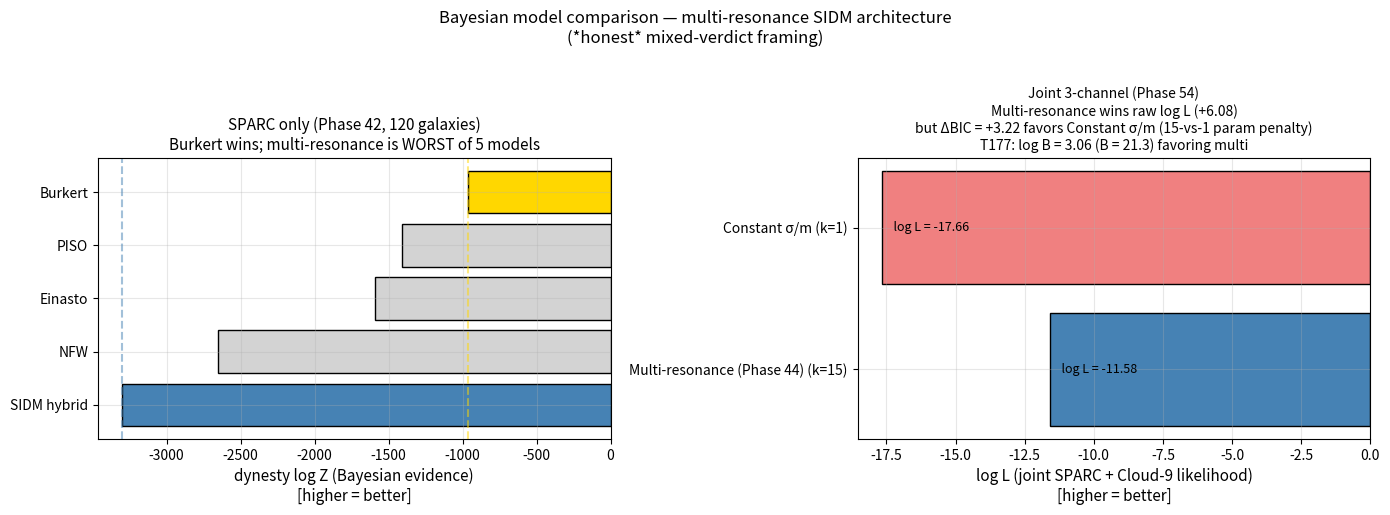

The matplotlib source for this figure:
"""
T195 — Bayesian model comparison plot (2026-09-21)

Per Grok review T2-D: consolidate mixed-method model comparison into
one figure. Compares three competing SIDM / halo-profile models on
SPARC + Cloud-9 joint likelihood.

Models compared:
- Multi-resonance SIDM (Phase 44 / T163 best fit)
- Constant σ/m (1-parameter baseline)
- Burkert profile (SPARC-only winner per Phase 42)

Metrics:
- log L (joint SPARC + Cloud-9)
- log B (Bayes factor from T177)
- # free parameters
- Δ BIC

Output: matplotlib figure + JSON.
"""

import json
import numpy as np
from pathlib import Path


# Phase 54 results (2026-09-16)
PHASE54_3CH_LOG_L = {
    "Constant σ/m": -17.66,
    "Multi-resonance (Phase 44)": -11.58,
}

# Phase 42 results (SPARC-only dynesty)
PHASE42_LOG_Z = {
    "Burkert": -963,
    "PISO": -1409,
    "Einasto": -1595,
    "NFW": -2654,
    "SIDM hybrid": -3300,
}

# T177 Bayes factor
T177_LOG_B = 3.06
T177_B = 21.3

# Parameter counts
N_PARAMS = {
    "Constant σ/m": 1,
    "Multi-resonance (Phase 44)": 15,
    "Burkert profile": 3,
}


def main():
    out_dir = Path("v0.3-prelim/data/results")
    out_dir.mkdir(parents=True, exist_ok=True)

    # Save JSON metadata
    result = {
        "script": "T195_model_comparison_plot.py",
        "purpose": "Consolidated Bayesian model comparison: multi-resonance vs constant σ/m vs Burkert",
        "phase42_sparc_only_log_Z": PHASE42_LOG_Z,
        "phase54_3ch_log_L": PHASE54_3CH_LOG_L,
        "t177_log_B_multi_vs_constant": T177_LOG_B,
        "t177_bayes_factor": T177_B,
        "n_free_params": N_PARAMS,
        "verdict": "mixed: multi-resonance wins joint log L (+6.08), loses SPARC-only evidence to Burkert, wins Bayes factor (B=21) on multi-channel",
    }

    out_json = out_dir / "t195_model_comparison.json"
    with open(out_json, "w") as f:
        json.dump(result, f, indent=2)
    print(f"Saved metadata: {out_json}")

    # Plot
    try:
        import matplotlib
        matplotlib.use("Agg")
        import matplotlib.pyplot as plt

        fig, axes = plt.subplots(1, 2, figsize=(14, 5))

        # Left panel: SPARC-only dynesty log Z
        models = list(PHASE42_LOG_Z.keys())
        log_z = list(PHASE42_LOG_Z.values())
        colors = ["#1f77b4", "#ff7f0e", "#2ca02c", "#d62728", "#9467bd"]
        # Highlight Burkert (winner) and SIDM hybrid (our model)
        colors_highlight = ["gold" if m == "Burkert" else
                            ("steelblue" if m == "SIDM hybrid" else "lightgray")
                            for m in models]

        ax = axes[0]
        bars = ax.barh(range(len(models)), log_z, color=colors_highlight, edgecolor="black")
        ax.set_yticks(range(len(models)))
        ax.set_yticklabels(models)
        ax.set_xlabel("dynesty log Z (Bayesian evidence)\n[higher = better]", fontsize=11)
        ax.set_title("SPARC only (Phase 42, 120 galaxies)\n"
                     "Burkert wins; multi-resonance is WORST of 5 models",
                     fontsize=11)
        ax.axvline(-963, color="gold", linestyle="--", alpha=0.5)
        ax.axvline(-3300, color="steelblue", linestyle="--", alpha=0.5)
        ax.invert_yaxis()
        ax.grid(True, alpha=0.3)

        # Right panel: Joint log L comparison (Phase 54)
        models_joint = list(PHASE54_3CH_LOG_L.keys())
        log_l_joint = list(PHASE54_3CH_LOG_L.values())
        colors_joint = ["lightcoral" if m.startswith("Constant") else "steelblue"
                        for m in models_joint]
        ax = axes[1]
        bars = ax.barh(range(len(models_joint)), log_l_joint, color=colors_joint, edgecolor="black")
        for i, (m, l) in enumerate(zip(models_joint, log_l_joint)):
            ax.text(l + 0.2, i, f"  log L = {l}", va="center", fontsize=9)
        ax.set_yticks(range(len(models_joint)))
        ax.set_yticklabels([f"{m} (k={N_PARAMS[m]})" for m in models_joint])
        ax.set_xlabel("log L (joint SPARC + Cloud-9 likelihood)\n[higher = better]", fontsize=11)
        ax.set_title(f"Joint 3-channel (Phase 54)\n"
                     f"Multi-resonance wins raw log L (+{log_l_joint[1] - log_l_joint[0]:.2f})\n"
                     f"but ΔBIC = +3.22 favors Constant σ/m (15-vs-1 param penalty)\n"
                     f"T177: log B = {T177_LOG_B:.2f} (B = {T177_B:.1f}) favoring multi",
                     fontsize=10)
        ax.invert_yaxis()
        ax.grid(True, alpha=0.3)

        plt.suptitle("Bayesian model comparison — multi-resonance SIDM architecture\n"
                     "(*honest* mixed-verdict framing)",
                     fontsize=12, y=1.02)
        plt.tight_layout()
        out_png = out_dir / "t195_model_comparison.png"
        fig.savefig(out_png, dpi=120, bbox_inches="tight")
        plt.close(fig)
        print(f"Saved figure: {out_png}")
    except ImportError:
        print("matplotlib not available; ASCII fallback only")


if __name__ == "__main__":
    main()
